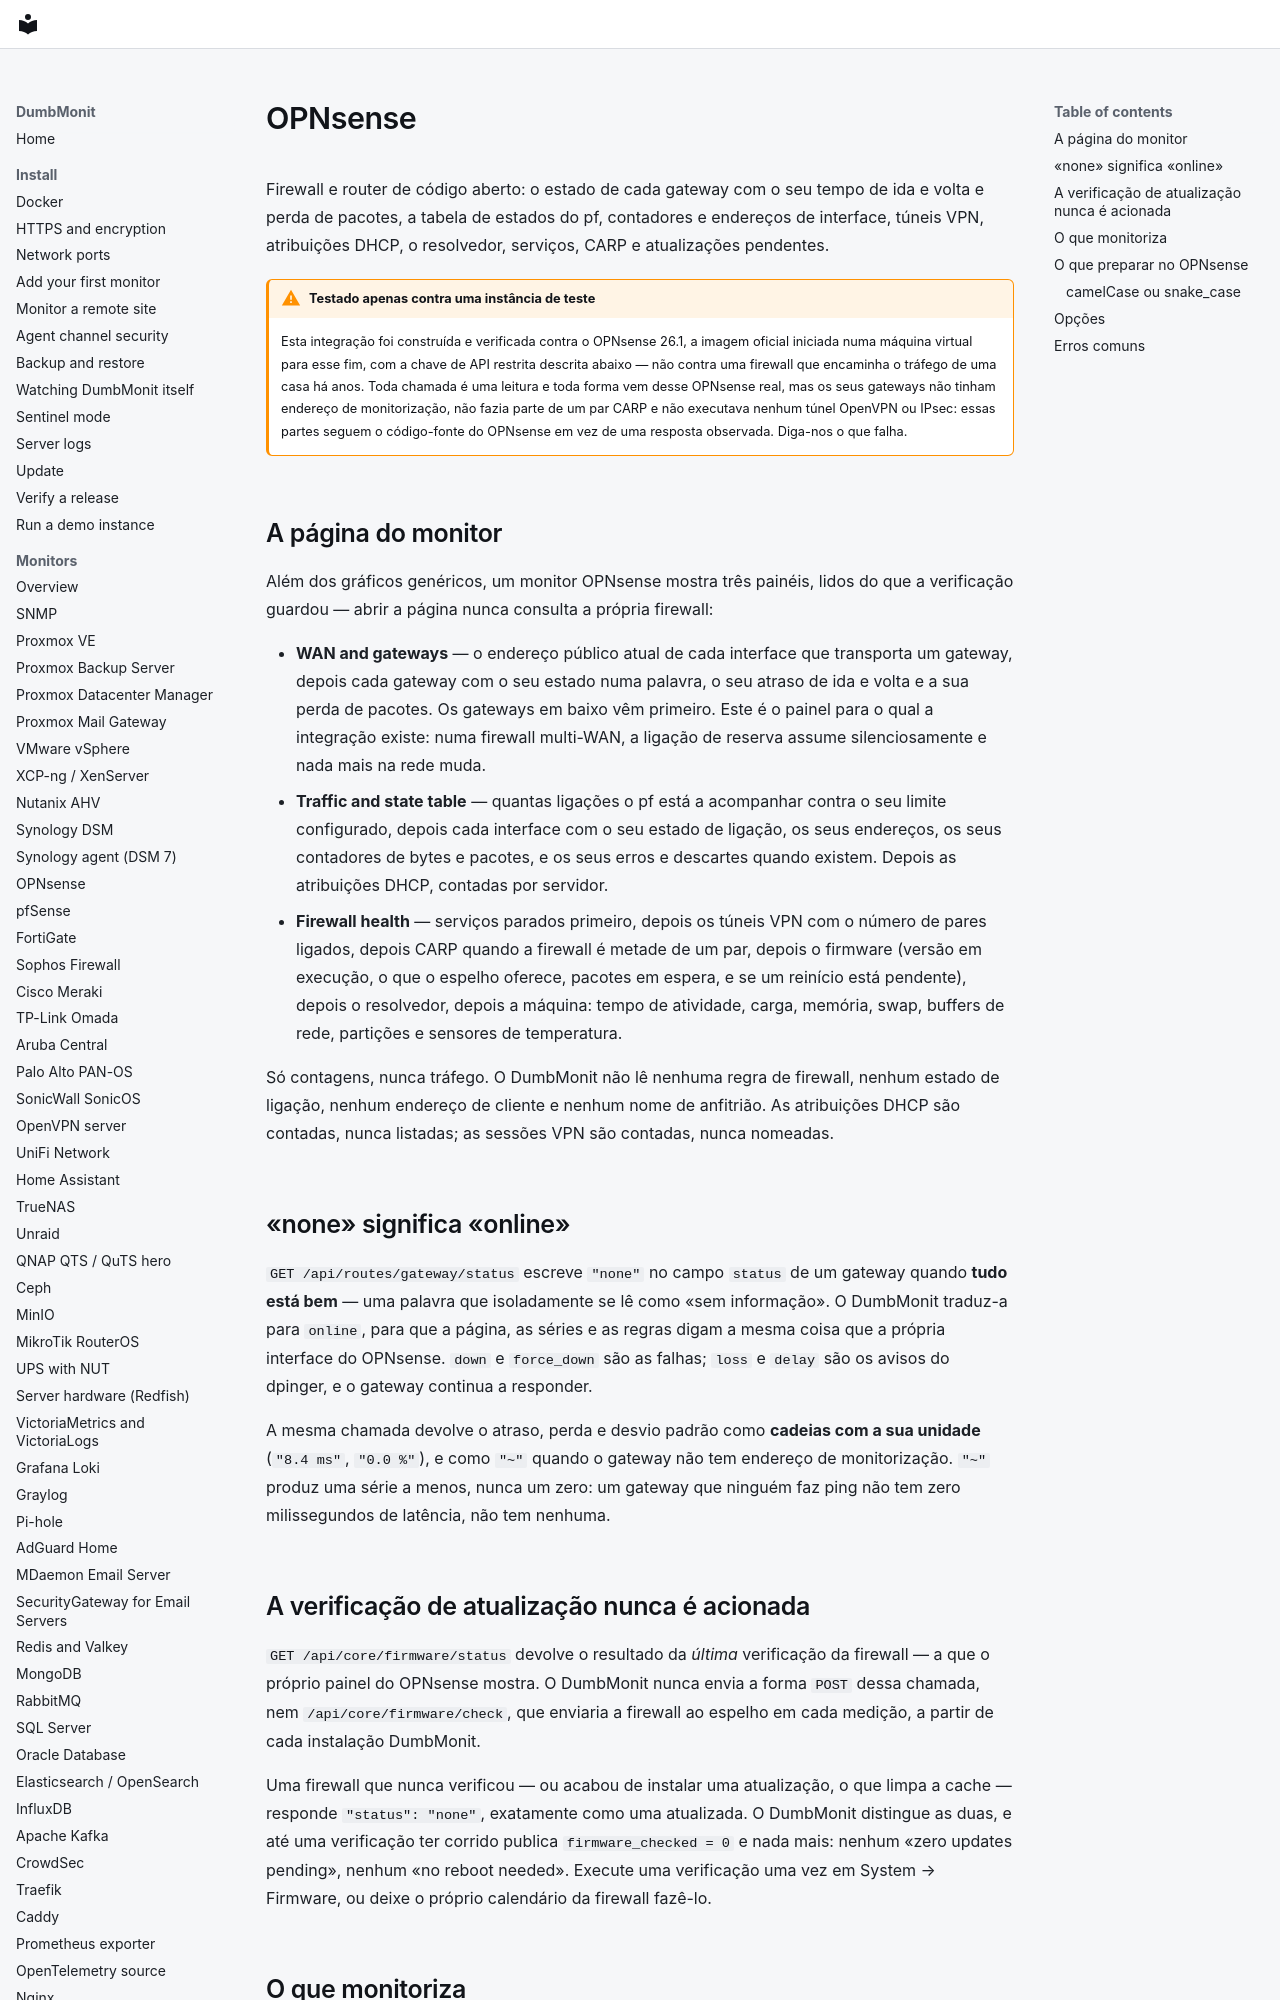

repository: laupernoe/dumbmonit · page: devices/opnsense.pt/index.html · generator: mkdocs

# OPNsense {#opnsense}

Firewall e router de código aberto: o estado de cada gateway com o seu
tempo de ida e volta e perda de pacotes, a tabela de estados do pf,
contadores e endereços de interface, túneis VPN, atribuições DHCP, o
resolvedor, serviços, CARP e atualizações pendentes.

!!! warning "Testado apenas contra uma instância de teste"

    Esta integração foi construída e verificada contra o OPNsense 26.1, a
    imagem oficial iniciada numa máquina virtual para esse fim, com a
    chave de API restrita descrita abaixo — não contra uma firewall que
    encaminha o tráfego de uma casa há anos. Toda chamada é uma leitura e
    toda forma vem desse OPNsense real, mas os seus gateways não tinham
    endereço de monitorização, não fazia parte de um par CARP e não
    executava nenhum túnel OpenVPN ou IPsec: essas partes seguem o
    código-fonte do OPNsense em vez de uma resposta observada. Diga-nos o
    que falha.

## A página do monitor {#the-device-page}

Além dos gráficos genéricos, um monitor OPNsense mostra três painéis,
lidos do que a verificação guardou — abrir a página nunca consulta a
própria firewall:

* **WAN and gateways** — o endereço público atual de cada interface que
  transporta um gateway, depois cada gateway com o seu estado numa
  palavra, o seu atraso de ida e volta e a sua perda de pacotes. Os
  gateways em baixo vêm primeiro. Este é o painel para o qual a integração
  existe: numa firewall multi-WAN, a ligação de reserva assume
  silenciosamente e nada mais na rede muda.
* **Traffic and state table** — quantas ligações o pf está a acompanhar
  contra o seu limite configurado, depois cada interface com o seu estado
  de ligação, os seus endereços, os seus contadores de bytes e pacotes, e
  os seus erros e descartes quando existem. Depois as atribuições DHCP,
  contadas por servidor.
* **Firewall health** — serviços parados primeiro, depois os túneis VPN
  com o número de pares ligados, depois CARP quando a firewall é metade
  de um par, depois o firmware (versão em execução, o que o espelho
  oferece, pacotes em espera, e se um reinício está pendente), depois o
  resolvedor, depois a máquina: tempo de atividade, carga, memória, swap,
  buffers de rede, partições e sensores de temperatura.

Só contagens, nunca tráfego. O DumbMonit não lê nenhuma regra de firewall,
nenhum estado de ligação, nenhum endereço de cliente e nenhum nome de
anfitrião. As atribuições DHCP são contadas, nunca listadas; as sessões
VPN são contadas, nunca nomeadas.

## «none» significa «online» {#none-means-online}

`GET /api/routes/gateway/status` escreve `"none"` no campo `status` de um
gateway quando **tudo está bem** — uma palavra que isoladamente se lê como
«sem informação». O DumbMonit traduz-a para `online`, para que a página,
as séries e as regras digam a mesma coisa que a própria interface do
OPNsense. `down` e `force_down` são as falhas; `loss` e `delay` são os
avisos do dpinger, e o gateway continua a responder.

A mesma chamada devolve o atraso, perda e desvio padrão como **cadeias com
a sua unidade** (`"8.4 ms"`, `"0.0 %"`), e como `"~"` quando o gateway não
tem endereço de monitorização. `"~"` produz uma série a menos, nunca um
zero: um gateway que ninguém faz ping não tem zero milissegundos de
latência, não tem nenhuma.
